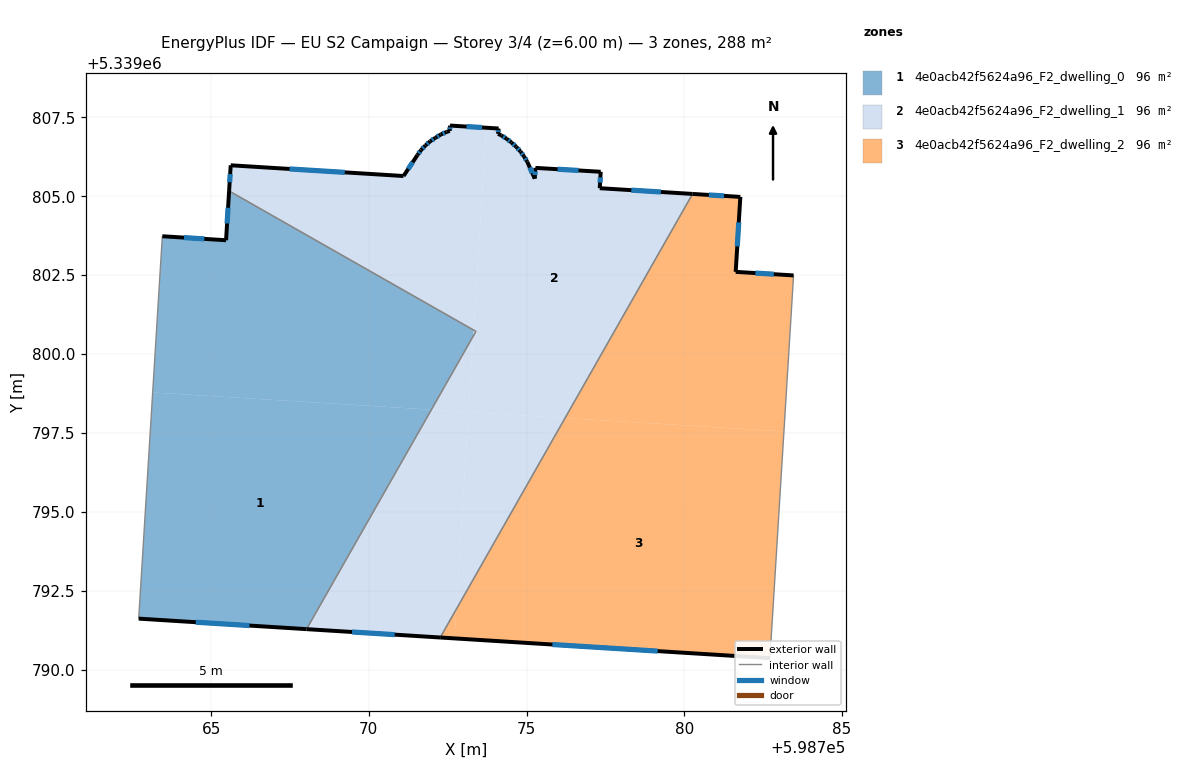
=== STOREY PLAN SPEC (per zone: floor XY polygon, exterior-wall plan segments, windows/doors) ===
zone 1: 4e0acb42f5624a96_F2_dwelling_0  (96.1 m²)
  floor: (598771.98, 5339798.24) (598768.03, 5339791.28) (598762.70, 5339791.61) (598763.15, 5339798.78)
  floor: (598773.33, 5339800.76) (598773.31, 5339800.58) (598771.98, 5339798.24) (598763.15, 5339798.78) (598763.45, 5339803.73) (598765.47, 5339803.61) (598765.57, 5339805.17)
  exterior wall: (598765.57, 5339805.17) – (598765.47, 5339803.61)  [1.6 m]
    window: (598765.54, 5339804.64) – (598765.51, 5339804.14)  [0.5 m²]
  exterior wall: (598762.70, 5339791.61) – (598768.03, 5339791.28)  [5.3 m]
    window: (598764.52, 5339791.50) – (598766.21, 5339791.39)  [1.6 m²]
  exterior wall: (598765.47, 5339803.61) – (598763.45, 5339803.73)  [2.0 m]
    window: (598764.79, 5339803.65) – (598764.14, 5339803.69)  [0.6 m²]
  interior walls: 3
zone 2: 4e0acb42f5624a96_F2_dwelling_1  (96.1 m²)
  floor: (598780.26, 5339805.07) (598776.22, 5339797.97) (598773.17, 5339798.16) (598773.31, 5339800.58) (598773.39, 5339800.72) (598773.33, 5339800.76) (598773.72, 5339807.17) (598774.11, 5339807.15) (598774.10, 5339806.98) (598774.20, 5339806.93) (598774.37, 5339806.82) (598774.52, 5339806.71) (598774.67, 5339806.57) (598774.81, 5339806.42) (598774.92, 5339806.26) (598775.02, 5339806.09) (598775.26, 5339805.56) (598775.28, 5339805.90) (598777.35, 5339805.78) (598777.32, 5339805.26)
  floor: (598773.16, 5339798.16) (598772.77, 5339791.91) (598772.26, 5339791.02) (598768.03, 5339791.28) (598771.98, 5339798.24)
  floor: (598776.22, 5339797.97) (598772.77, 5339791.91) (598773.16, 5339798.16)
  floor: (598773.72, 5339807.17) (598773.33, 5339800.76) (598765.57, 5339805.17) (598765.62, 5339805.98) (598771.10, 5339805.64) (598771.54, 5339806.30) (598771.66, 5339806.47) (598771.79, 5339806.61) (598771.94, 5339806.74) (598772.11, 5339806.85) (598772.28, 5339806.96) (598772.46, 5339807.04) (598772.56, 5339807.07) (598772.57, 5339807.24)
  floor: (598773.31, 5339800.58) (598773.17, 5339798.16) (598771.98, 5339798.24)
  exterior wall: (598765.62, 5339805.98) – (598765.57, 5339805.17)  [0.8 m]
    window: (598765.60, 5339805.71) – (598765.59, 5339805.45)  [0.2 m²]
  exterior wall: (598771.10, 5339805.64) – (598765.62, 5339805.98)  [5.5 m]
    window: (598769.24, 5339805.76) – (598767.49, 5339805.87)  [1.7 m²]
  exterior wall: (598771.54, 5339806.30) – (598771.10, 5339805.64)  [0.8 m]
    window: (598771.39, 5339806.08) – (598771.25, 5339805.87)  [0.2 m²]
  exterior wall: (598771.66, 5339806.47) – (598771.54, 5339806.30)  [0.2 m]
    window: (598771.62, 5339806.41) – (598771.58, 5339806.36)  [0.1 m²]
  exterior wall: (598771.79, 5339806.61) – (598771.66, 5339806.47)  [0.2 m]
    window: (598771.75, 5339806.56) – (598771.70, 5339806.52)  [0.1 m²]
  exterior wall: (598771.94, 5339806.74) – (598771.79, 5339806.61)  [0.2 m]
    window: (598771.89, 5339806.70) – (598771.84, 5339806.65)  [0.1 m²]
  exterior wall: (598772.11, 5339806.85) – (598771.94, 5339806.74)  [0.2 m]
    window: (598772.05, 5339806.82) – (598772.00, 5339806.78)  [0.1 m²]
  exterior wall: (598772.28, 5339806.96) – (598772.11, 5339806.85)  [0.2 m]
    window: (598772.22, 5339806.92) – (598772.17, 5339806.89)  [0.1 m²]
  exterior wall: (598772.46, 5339807.04) – (598772.28, 5339806.96)  [0.2 m]
    window: (598772.40, 5339807.01) – (598772.34, 5339806.99)  [0.1 m²]
  exterior wall: (598772.56, 5339807.07) – (598772.46, 5339807.04)  [0.1 m]
  exterior wall: (598772.57, 5339807.24) – (598772.56, 5339807.07)  [0.2 m]
    window: (598772.57, 5339807.18) – (598772.57, 5339807.13)  [0.1 m²]
  exterior wall: (598774.11, 5339807.15) – (598772.57, 5339807.24)  [1.5 m]
    window: (598773.59, 5339807.18) – (598773.10, 5339807.21)  [0.5 m²]
  exterior wall: (598774.10, 5339806.98) – (598774.11, 5339807.15)  [0.2 m]
    window: (598774.10, 5339807.04) – (598774.11, 5339807.09)  [0.1 m²]
  exterior wall: (598774.20, 5339806.93) – (598774.10, 5339806.98)  [0.1 m]
  exterior wall: (598774.37, 5339806.82) – (598774.20, 5339806.93)  [0.2 m]
    window: (598774.31, 5339806.86) – (598774.26, 5339806.89)  [0.1 m²]
  exterior wall: (598774.52, 5339806.71) – (598774.37, 5339806.82)  [0.2 m]
    window: (598774.47, 5339806.75) – (598774.42, 5339806.78)  [0.1 m²]
  exterior wall: (598774.67, 5339806.57) – (598774.52, 5339806.71)  [0.2 m]
    window: (598774.62, 5339806.62) – (598774.57, 5339806.66)  [0.1 m²]
  exterior wall: (598774.81, 5339806.42) – (598774.67, 5339806.57)  [0.2 m]
    window: (598774.76, 5339806.47) – (598774.72, 5339806.52)  [0.1 m²]
  exterior wall: (598774.92, 5339806.26) – (598774.81, 5339806.42)  [0.2 m]
    window: (598774.88, 5339806.32) – (598774.84, 5339806.37)  [0.1 m²]
  exterior wall: (598775.02, 5339806.09) – (598774.92, 5339806.26)  [0.2 m]
    window: (598774.99, 5339806.15) – (598774.95, 5339806.21)  [0.1 m²]
  exterior wall: (598775.26, 5339805.56) – (598775.02, 5339806.09)  [0.6 m]
    window: (598775.18, 5339805.74) – (598775.10, 5339805.91)  [0.2 m²]
  exterior wall: (598775.28, 5339805.90) – (598775.26, 5339805.56)  [0.3 m]
    window: (598775.27, 5339805.78) – (598775.27, 5339805.67)  [0.1 m²]
  exterior wall: (598777.35, 5339805.78) – (598775.28, 5339805.90)  [2.1 m]
    window: (598776.65, 5339805.82) – (598775.98, 5339805.86)  [0.6 m²]
  exterior wall: (598777.32, 5339805.26) – (598777.35, 5339805.78)  [0.5 m]
    window: (598777.33, 5339805.43) – (598777.34, 5339805.60)  [0.2 m²]
  exterior wall: (598780.26, 5339805.08) – (598777.32, 5339805.26)  [2.9 m]
    window: (598779.26, 5339805.14) – (598778.32, 5339805.20)  [0.9 m²]
  exterior wall: (598768.03, 5339791.28) – (598772.26, 5339791.01)  [4.2 m]
    window: (598769.47, 5339791.19) – (598770.82, 5339791.11)  [1.3 m²]
  interior walls: 3
zone 3: 4e0acb42f5624a96_F2_dwelling_2  (96.1 m²)
  floor: (598783.16, 5339797.55) (598782.71, 5339790.36) (598772.71, 5339790.99) (598772.77, 5339791.91) (598776.22, 5339797.97)
  floor: (598781.78, 5339804.98) (598781.63, 5339802.61) (598783.46, 5339802.49) (598783.16, 5339797.55) (598776.22, 5339797.97) (598780.26, 5339805.07)
  floor: (598772.77, 5339791.91) (598772.71, 5339790.99) (598772.26, 5339791.02)
  exterior wall: (598781.78, 5339804.98) – (598780.26, 5339805.08)  [1.5 m]
    window: (598781.26, 5339805.01) – (598780.78, 5339805.04)  [0.5 m²]
  exterior wall: (598781.63, 5339802.61) – (598781.78, 5339804.98)  [2.4 m]
    window: (598781.68, 5339803.41) – (598781.73, 5339804.17)  [0.7 m²]
  exterior wall: (598783.46, 5339802.49) – (598781.63, 5339802.61)  [1.8 m]
    window: (598782.84, 5339802.53) – (598782.25, 5339802.57)  [0.6 m²]
  exterior wall: (598772.26, 5339791.01) – (598782.71, 5339790.36)  [10.5 m]
    window: (598775.82, 5339790.79) – (598779.16, 5339790.58)  [3.2 m²]
  interior walls: 2

=== DERIVED (storey summary) ===
Building: EU S2 Campaign
Storey: 3 of 4  (floor level z = 6.00 m)
Storey gross floor area: 288.3 m²
Zones on this storey: 3
  - 4e0acb42f5624a96_F2_dwelling_0: floor 96.1 m²; exterior wall 8.9 m (26.8 m²); 3 window(s) 2.7 m²; WWR 10.2%
  - 4e0acb42f5624a96_F2_dwelling_1: floor 96.1 m²; exterior wall 22.3 m (66.9 m²); 24 window(s) 6.8 m²; WWR 10.1%
  - 4e0acb42f5624a96_F2_dwelling_2: floor 96.1 m²; exterior wall 16.2 m (48.6 m²); 4 window(s) 5.0 m²; WWR 10.2%
Zone adjacency (shared interzone walls):
  - 4e0acb42f5624a96_F2_dwelling_0 ↔ 4e0acb42f5624a96_F2_dwelling_1
  - 4e0acb42f5624a96_F2_dwelling_1 ↔ 4e0acb42f5624a96_F2_dwelling_2